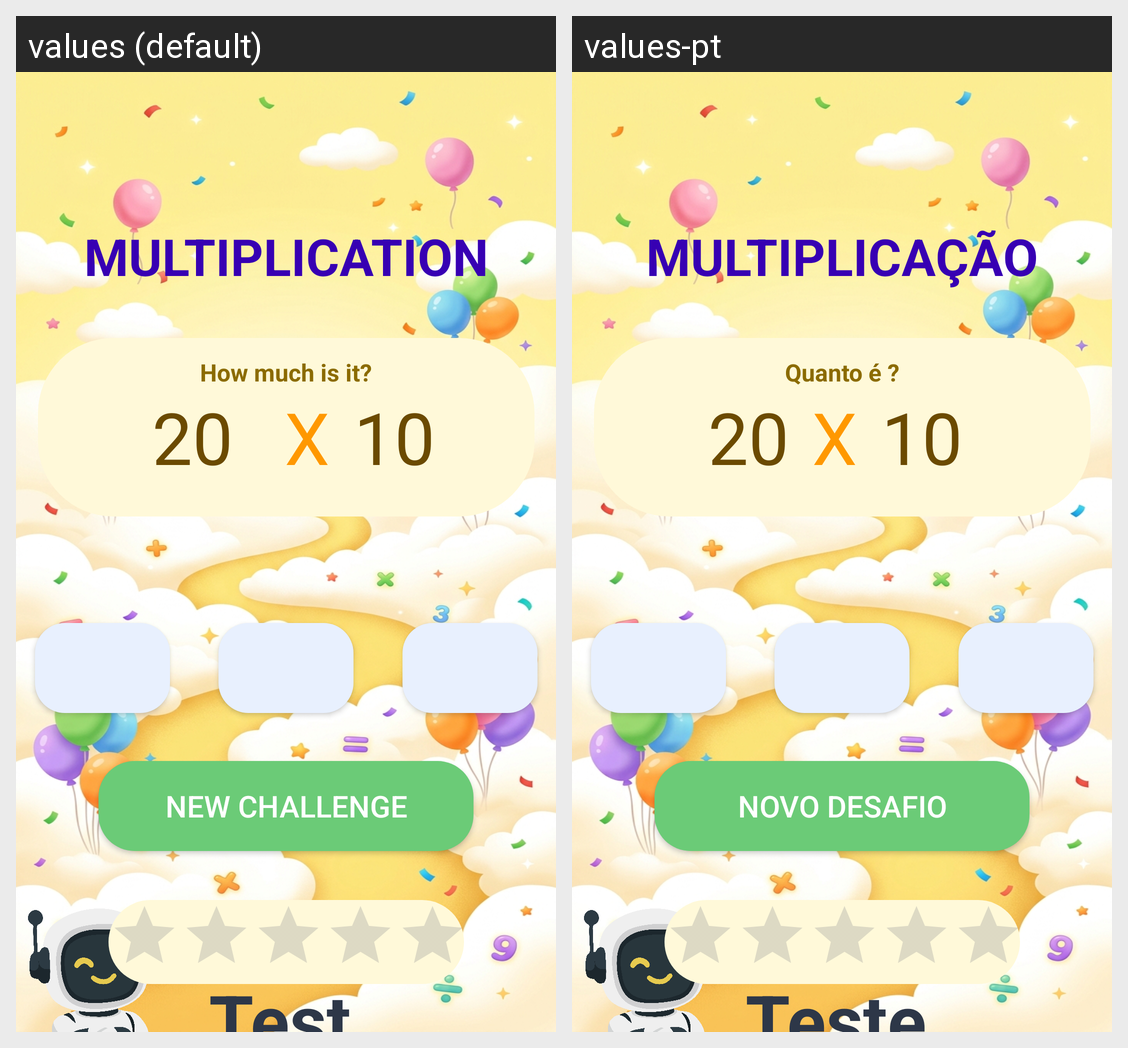

The Android screen above is rendered under two locales of the same app. Produce the string resources it draws, with the default and per-locale values.
Android screen res/layout/fragment_calculo1.xml rendered under 2 locales, left to right: values (default), values-pt. Device: Nexus 5 (rendered at 1080×1920; each locale shown at half size, 540×960, under a caption strip naming it); theme Theme.LearnMath.
Strings drawn on this screen, with the default value and each locale's value (text and hints the layout hard-codes, and strings that could not be matched under every locale, appear in the picture but are not listed):

how_much
  values: How much is it?
  values-pt: Quanto é ?

multiplication
  values: MULTIPLICATION
  values-pt: Multiplicação

new_challenge
  values: New Challenge
  values-pt: Novo Desafio

test
  values: Test
  values-pt: Teste
